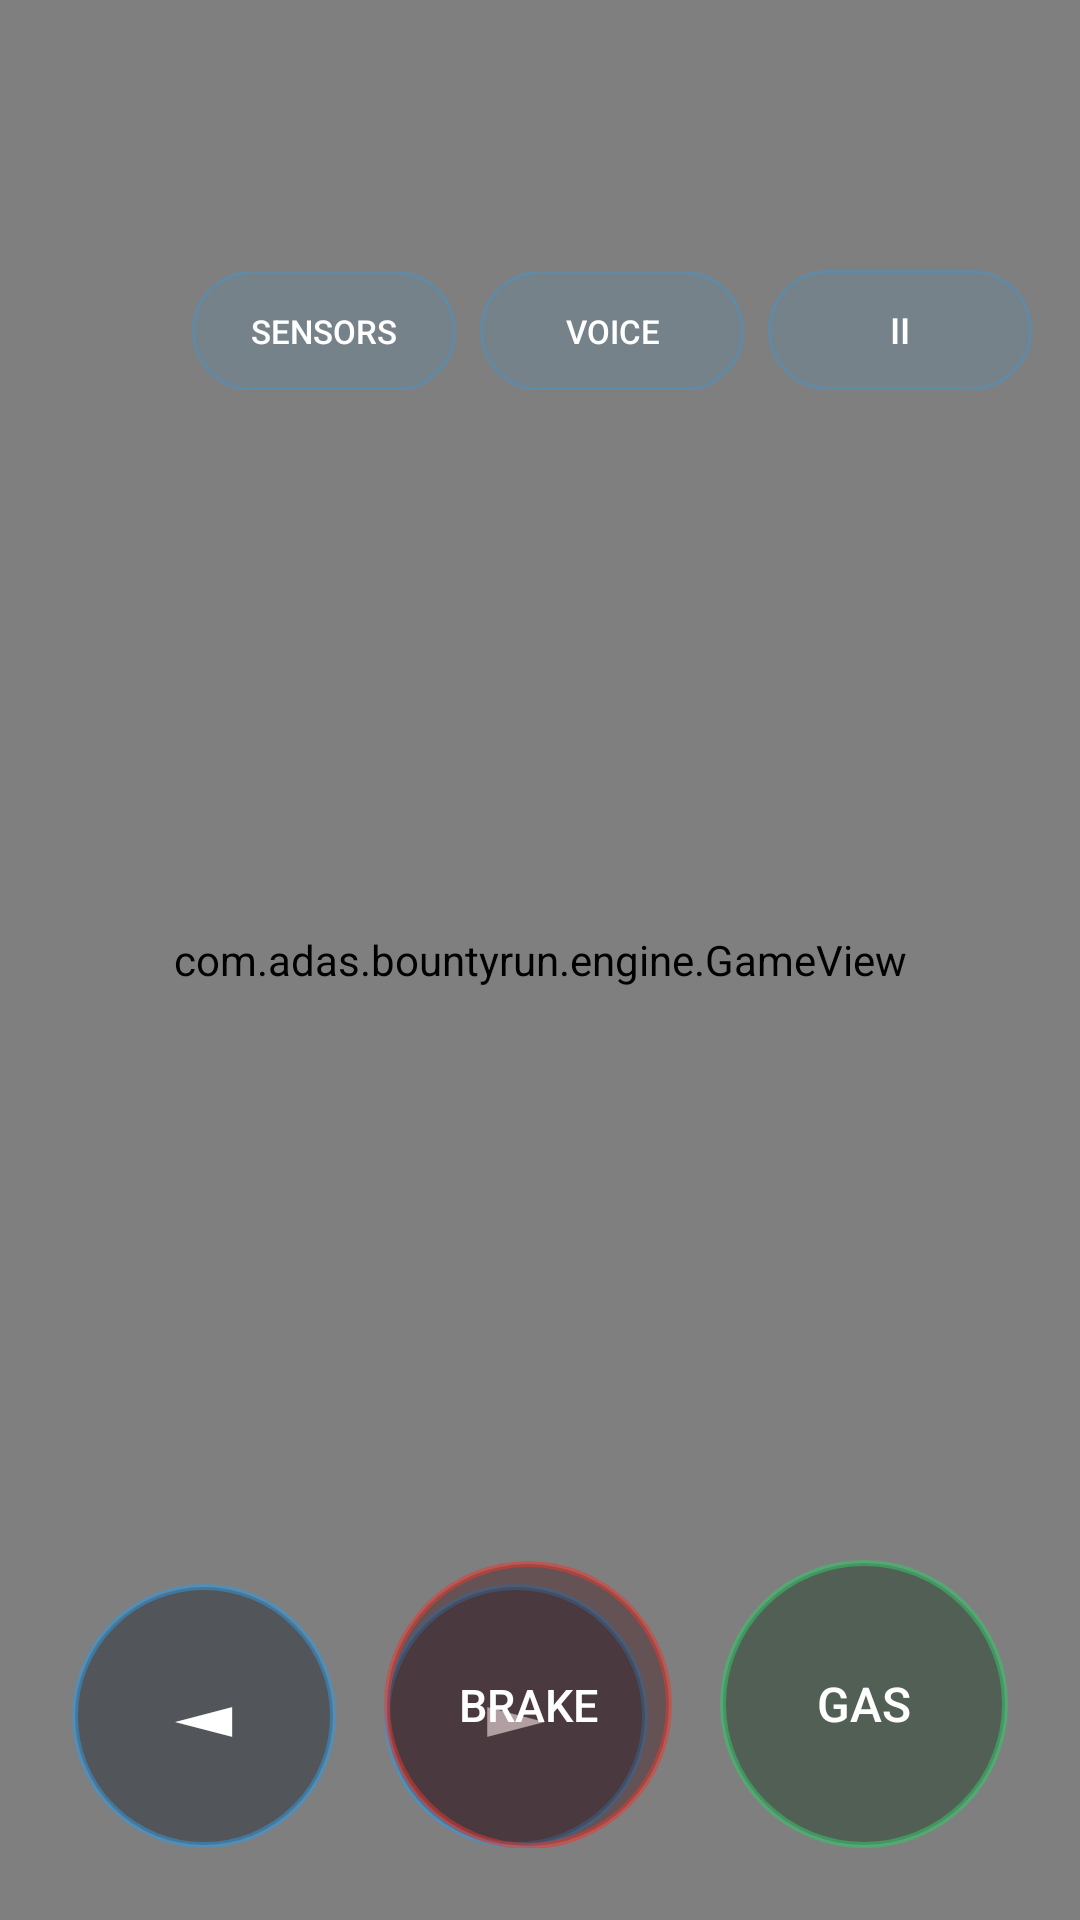

The Android layout XML behind this screen, and the referenced resources:
<!-- AndroidManifest.xml: application theme Theme.AdasBountyRun -->
<!-- res/layout/activity_game.xml -->
<?xml version="1.0" encoding="utf-8"?>
<FrameLayout xmlns:android="http://schemas.android.com/apk/res/android"
    android:layout_width="match_parent"
    android:layout_height="match_parent"
    android:background="@color/brand_dark">

    <com.adas.bountyrun.engine.GameView
        android:id="@+id/gameView"
        android:layout_width="match_parent"
        android:layout_height="match_parent" />

    
    <LinearLayout
        android:layout_width="wrap_content"
        android:layout_height="wrap_content"
        android:layout_gravity="bottom|start"
        android:layout_marginStart="@dimen/ctrl_edge_margin"
        android:layout_marginBottom="@dimen/ctrl_bottom_margin"
        android:orientation="horizontal">

        <Button
            android:id="@+id/btnLeft"
            android:layout_width="@dimen/ctrl_steer_size"
            android:layout_height="@dimen/ctrl_steer_size"
            android:text="@string/btn_left"
            android:textSize="30sp"
            android:textColor="@color/white"
            android:background="@drawable/btn_control" />

        <Button
            android:id="@+id/btnRight"
            android:layout_width="@dimen/ctrl_steer_size"
            android:layout_height="@dimen/ctrl_steer_size"
            android:layout_marginStart="@dimen/ctrl_gap"
            android:text="@string/btn_right"
            android:textSize="30sp"
            android:textColor="@color/white"
            android:background="@drawable/btn_control" />
    </LinearLayout>

    
    <LinearLayout
        android:layout_width="wrap_content"
        android:layout_height="wrap_content"
        android:layout_gravity="bottom|end"
        android:layout_marginEnd="@dimen/ctrl_edge_margin"
        android:layout_marginBottom="@dimen/ctrl_bottom_margin"
        android:orientation="horizontal">

        <Button
            android:id="@+id/btnBrake"
            android:layout_width="@dimen/ctrl_pedal_size"
            android:layout_height="@dimen/ctrl_pedal_size"
            android:text="@string/btn_brake"
            android:textSize="15sp"
            android:textColor="@color/white"
            android:background="@drawable/btn_brake" />

        <Button
            android:id="@+id/btnGas"
            android:layout_width="@dimen/ctrl_pedal_size"
            android:layout_height="@dimen/ctrl_pedal_size"
            android:layout_marginStart="@dimen/ctrl_gap"
            android:text="@string/btn_accel"
            android:textSize="16sp"
            android:textColor="@color/white"
            android:background="@drawable/btn_gas" />
    </LinearLayout>

    
    <LinearLayout
        android:layout_width="wrap_content"
        android:layout_height="wrap_content"
        android:layout_gravity="top|end"
        android:orientation="horizontal"
        android:layout_marginTop="@dimen/util_top_margin"
        android:layout_marginEnd="16dp">

        <ToggleButton
            android:id="@+id/btnSensor"
            android:layout_width="wrap_content"
            android:layout_height="@dimen/util_btn_height"
            android:textOff="SENSORS"
            android:textOn="SENSORS"
            android:textSize="11sp"
            android:textColor="@color/white"
            android:background="@drawable/chip_bg"
            android:paddingHorizontal="10dp" />

        <ToggleButton
            android:id="@+id/btnVoice"
            android:layout_width="wrap_content"
            android:layout_height="@dimen/util_btn_height"
            android:layout_marginStart="8dp"
            android:textOff="VOICE"
            android:textOn="VOICE"
            android:textSize="11sp"
            android:textColor="@color/white"
            android:background="@drawable/chip_bg"
            android:paddingHorizontal="10dp" />

        <Button
            android:id="@+id/btnPause"
            android:layout_width="wrap_content"
            android:layout_height="@dimen/util_btn_height"
            android:layout_marginStart="8dp"
            android:text="II"
            android:textSize="12sp"
            android:textColor="@color/white"
            android:background="@drawable/chip_bg"
            android:paddingHorizontal="14dp" />
    </LinearLayout>

</FrameLayout>
<!-- resources referenced by this layout -->
<resources>
  <color name="brand_dark">#0A0E14</color>
  <color name="white">#FFFFFFFF</color>
  <dimen name="ctrl_bottom_margin">24dp</dimen>
  <dimen name="ctrl_edge_margin">24dp</dimen>
  <dimen name="ctrl_gap">16dp</dimen>
  <dimen name="ctrl_pedal_size">96dp</dimen>
  <dimen name="ctrl_steer_size">88dp</dimen>
  <dimen name="util_btn_height">40dp</dimen>
  <dimen name="util_top_margin">90dp</dimen>
  <!-- drawable btn_brake (drawable) -->
  <?xml version="1.0" encoding="utf-8"?>
  <shape xmlns:android="http://schemas.android.com/apk/res/android" android:shape="oval">
      <solid android:color="#66401014" />
      <stroke android:width="2dp" android:color="#80F0362C" />
  </shape>
  <!-- drawable btn_control (drawable) -->
  <?xml version="1.0" encoding="utf-8"?>
  <shape xmlns:android="http://schemas.android.com/apk/res/android" android:shape="oval">
      <solid android:color="#66111722" />
      <stroke android:width="2dp" android:color="#802E9BE6" />
  </shape>
  <!-- drawable btn_gas (drawable) -->
  <?xml version="1.0" encoding="utf-8"?>
  <shape xmlns:android="http://schemas.android.com/apk/res/android" android:shape="oval">
      <solid android:color="#66103018" />
      <stroke android:width="2dp" android:color="#8031D06B" />
  </shape>
  <!-- drawable chip_bg (drawable) -->
  <?xml version="1.0" encoding="utf-8"?>
  <shape xmlns:android="http://schemas.android.com/apk/res/android" android:shape="rectangle">
      <solid android:color="#1A2E9BE6" />
      <corners android:radius="20dp" />
      <stroke android:width="1dp" android:color="#552E9BE6" />
  </shape>
  <string name="btn_accel">GAS</string>
  <string name="btn_brake">BRAKE</string>
  <string name="btn_left">◄</string>
  <string name="btn_right">►</string>
  <style name="Theme.AdasBountyRun" parent="Theme.MaterialComponents.NoActionBar">
          <item name="colorPrimary">@color/brand_blue</item>
          <item name="colorPrimaryVariant">@color/brand_blue_deep</item>
          <item name="colorSecondary">@color/brand_orange</item>
          <item name="colorSecondaryVariant">@color/brand_orange_deep</item>
          <item name="android:colorBackground">@color/brand_dark</item>
          <item name="android:statusBarColor">@color/brand_dark</item>
          <item name="android:navigationBarColor">@color/brand_dark</item>
          <item name="android:windowFullscreen">true</item>
      </style>
  <color name="brand_blue">#2E9BE6</color>
  <color name="brand_blue_deep">#1567B0</color>
  <color name="brand_orange">#F39019</color>
  <color name="brand_orange_deep">#C96A05</color>
</resources>
